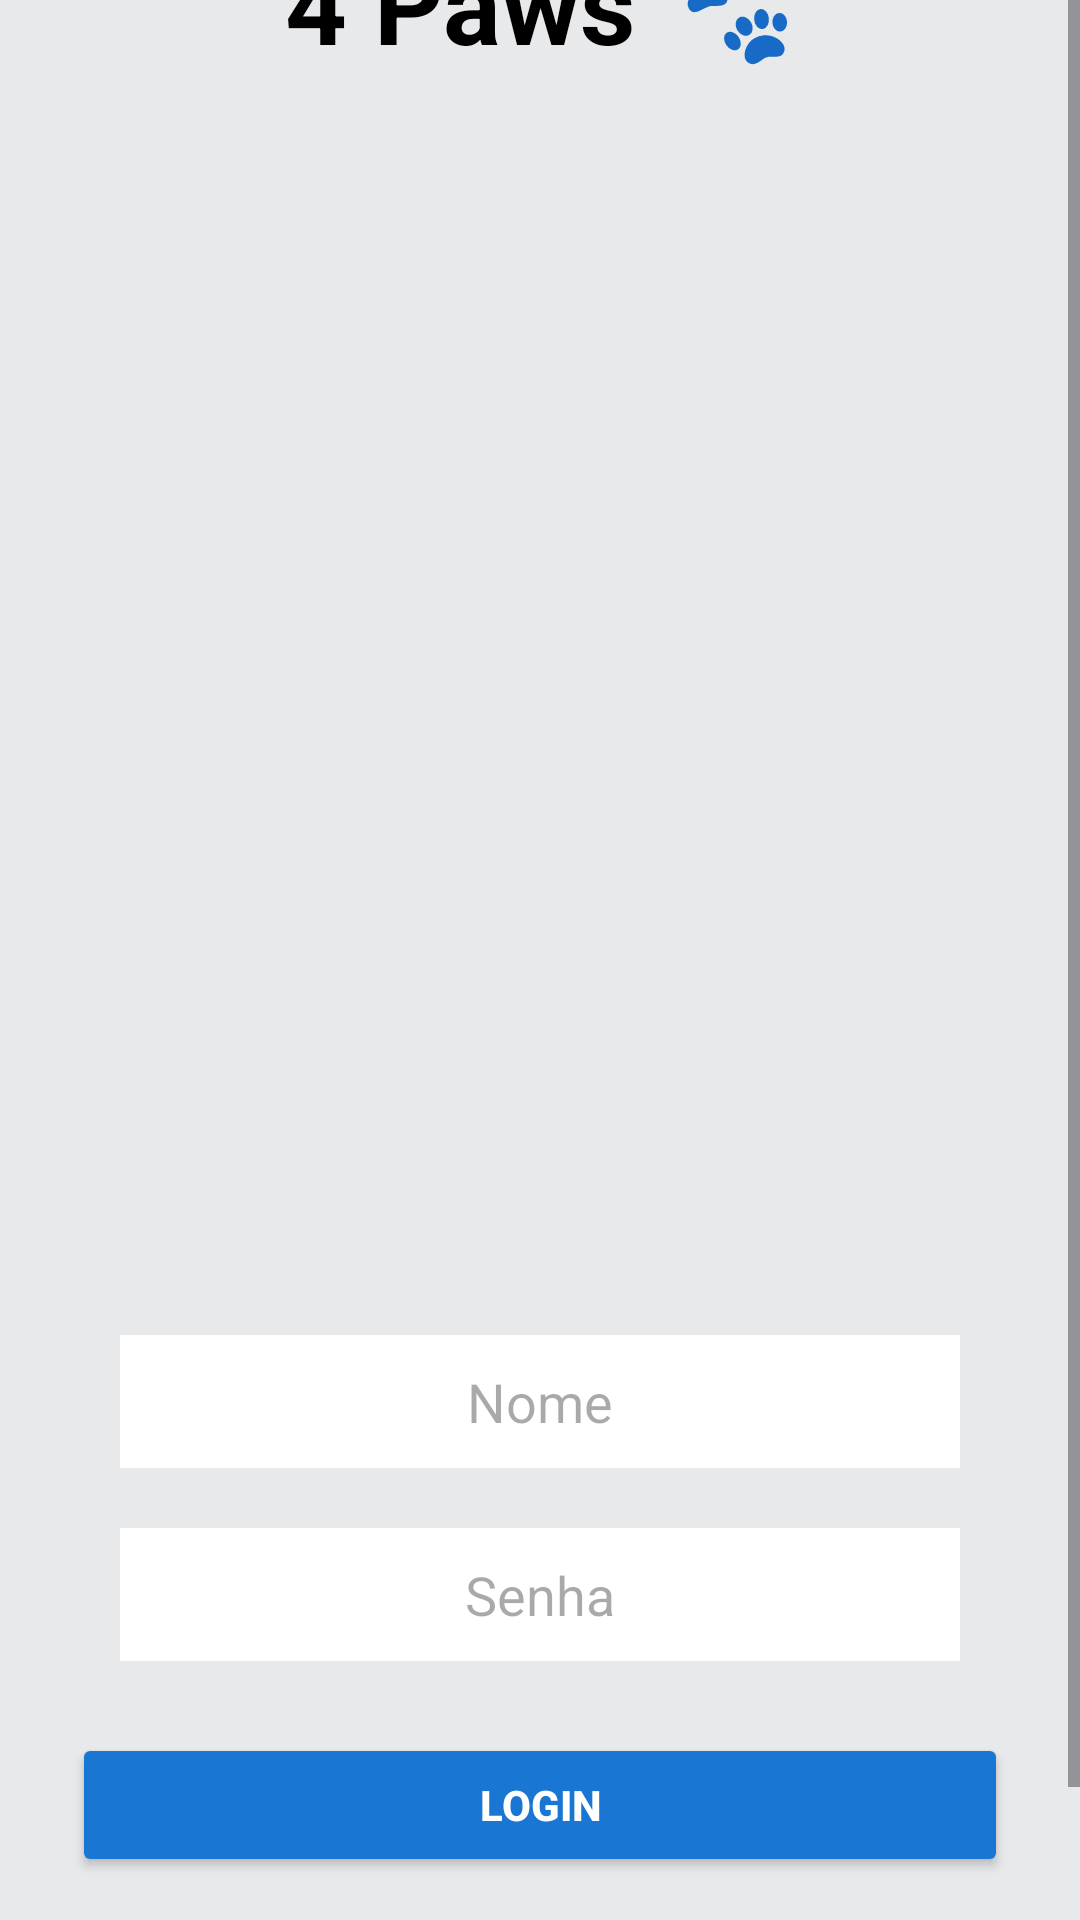

Reconstruct the res/layout file that produces this screen, plus the resources it refers to.
<!-- AndroidManifest.xml: application theme Theme.AppDog -->
<!-- res/layout/activity_main.xml -->
<?xml version="1.0" encoding="utf-8"?>
<ScrollView
    xmlns:android="http://schemas.android.com/apk/res/android"
    xmlns:tools="http://schemas.android.com/tools"
    android:layout_width="match_parent"
    android:layout_height="match_parent"
    android:fillViewport="true">

    <LinearLayout
        android:id="@+id/main"
        android:layout_width="match_parent"
        android:layout_height="match_parent"
        android:orientation="vertical"
        android:background="@color/gray"
        android:layout_gravity="center"
        tools:context=".MainActivity">

        
        <TextView
            android:layout_width="match_parent"
            android:layout_height="wrap_content"
            android:gravity="center"
            android:text="4 Paws 🐾"
            android:textColor="@color/black"
            android:textSize="36sp"
            android:textStyle="bold"
            android:layout_marginTop="24dp" />

        
        <ImageView
            android:layout_width="match_parent"
            android:layout_height="400dp"
            android:src="@drawable/logodog1"/>

        
        <EditText
            android:id="@+id/editNome"
            android:layout_width="match_parent"
            android:layout_height="wrap_content"
            android:hint="Nome"
            android:background="@color/white"
            android:maxLines="1"
            android:inputType="text"
            android:gravity="center"
            android:padding="10dp"
            android:layout_marginTop="20dp"
            android:layout_marginStart="40dp"
            android:layout_marginEnd="40dp" />

        
        <EditText
            android:id="@+id/editSenha"
            android:layout_width="match_parent"
            android:layout_height="wrap_content"
            android:hint="Senha"
            android:background="@color/white"
            android:maxLines="1"
            android:inputType="numberPassword"
            android:gravity="center"
            android:padding="10dp"
            android:layout_marginTop="20dp"
            android:layout_marginStart="40dp"
            android:layout_marginEnd="40dp" />

        
        <Button
            android:id="@+id/btLogin"
            android:layout_width="match_parent"
            android:layout_height="wrap_content"
            android:layout_marginStart="24dp"
            android:layout_marginTop="24dp"
            android:layout_marginEnd="24dp"
            android:layout_marginBottom="24dp"
            android:backgroundTint="@color/blue_read"
            android:padding="8dp"
            android:text="LOGIN"
            android:textColor="@color/white"
            android:textStyle="bold" />

        
        <TextView
            android:layout_width="wrap_content"
            android:layout_height="wrap_content"
            android:text="Não tem uma conta ou esqueceu sua senha? "
            android:textColor="@color/black"
            android:textStyle="italic"
            android:layout_gravity="center_horizontal" />

        <TextView
            android:layout_width="wrap_content"
            android:layout_height="wrap_content"
            android:text="Cadastre-se aqui ou recupere sua senha"
            android:textColor="@color/blue_read"
            android:textStyle="bold"
            android:layout_gravity="center_horizontal" />
    </LinearLayout>
</ScrollView>
<!-- resources referenced by this layout -->
<resources>
  <color name="black">#FF000000</color>
  <color name="blue_read">#1976D2</color>
  <color name="gray">#E8E9EB</color>
  <color name="white">#FFFFFFFF</color>
  <style name="Theme.AppDog" parent="Base.Theme.AppDog" />
  <style name="Base.Theme.AppDog" parent="Theme.Material3.DayNight.NoActionBar">
          
          
          <item name="colorPrimary">@color/gray</item>
          <item name="colorPrimaryVariant">@color/gray</item>
      </style>
</resources>
